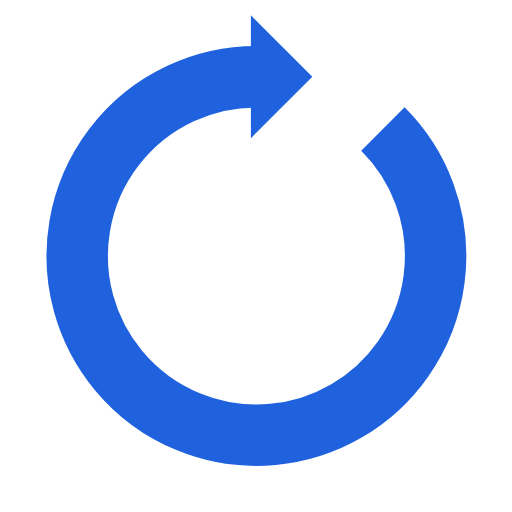
t = 0.00 s
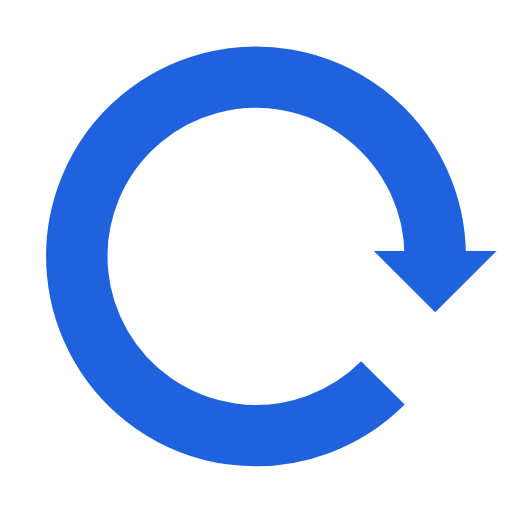
t = 0.25 s
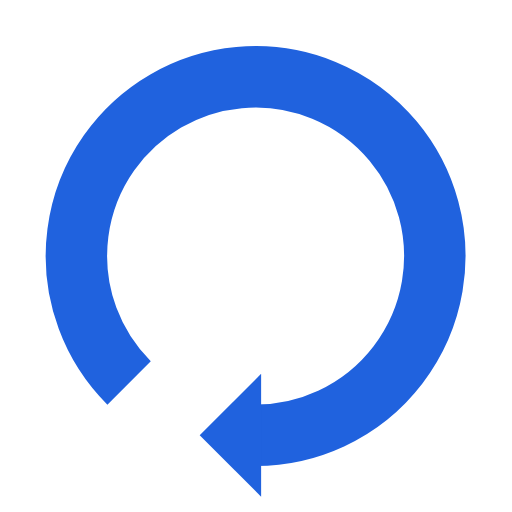
t = 0.50 s
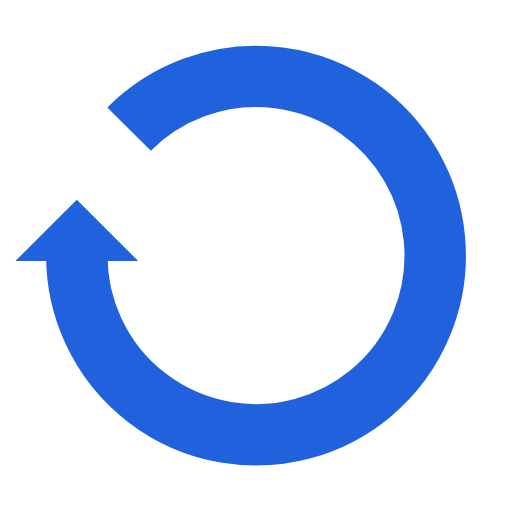
t = 0.75 s

The animated SVG that drew these frames (rendered in a browser with its animation timeline set to each time). Animation: 1 SMIL element (animateTransform=1); one cycle of 1.00 s, repeats indefinitely.

<svg width="200px"  height="200px"  xmlns="http://www.w3.org/2000/svg" viewBox="0 0 100 100" preserveAspectRatio="xMidYMid" class="lds-reload" style="background: none;"><g transform="rotate(203.934 50 50)"><path d="M50 15A35 35 0 1 0 74.787 25.213" fill="none" ng-attr-stroke="{{config.color}}" ng-attr-stroke-width="{{config.width}}" stroke="#2062de" stroke-width="12"></path><path ng-attr-d="{{config.darrow}}" ng-attr-fill="{{config.color}}" d="M49 3L49 27L61 15L49 3" fill="#2062de"></path><animateTransform attributeName="transform" type="rotate" calcMode="linear" values="0 50 50;360 50 50" keyTimes="0;1" dur="1s" begin="0s" repeatCount="indefinite"></animateTransform></g></svg>